The GitHub repository angelabk49/osteoporosis-detection contains a labelled image folder "data" with 3 categories: normal, osteopenia, osteoporosis. Examples follow, each with its label.

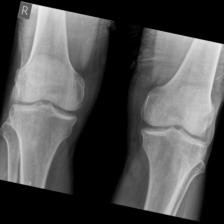
Label: osteopenia

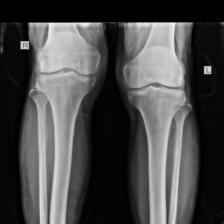
Label: normal

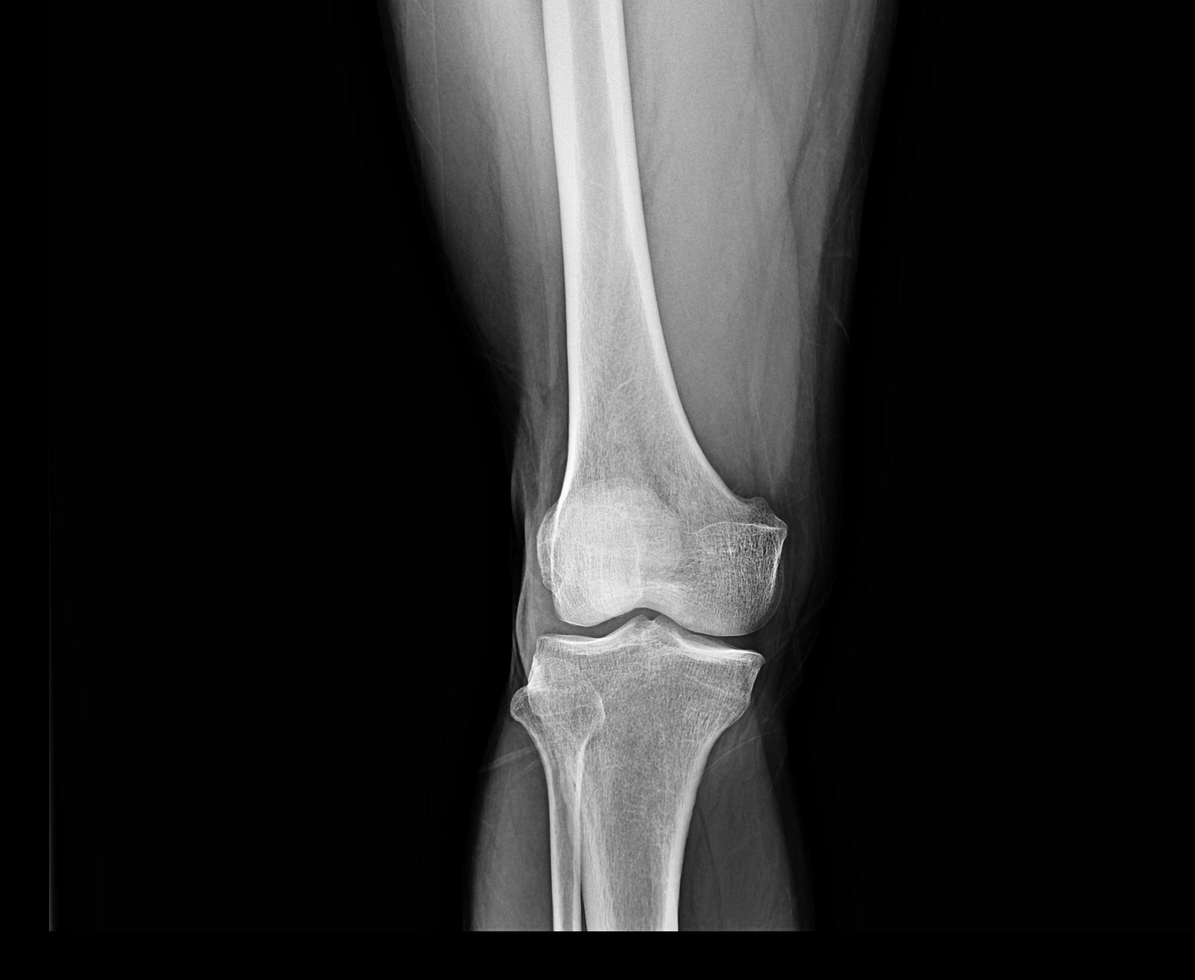
Label: osteoporosis

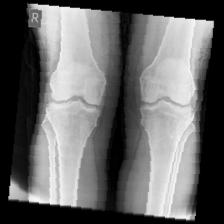
Label: osteopenia

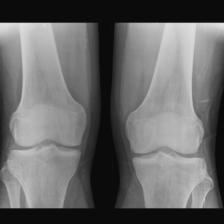
Label: normal

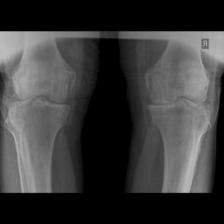
Label: osteoporosis
